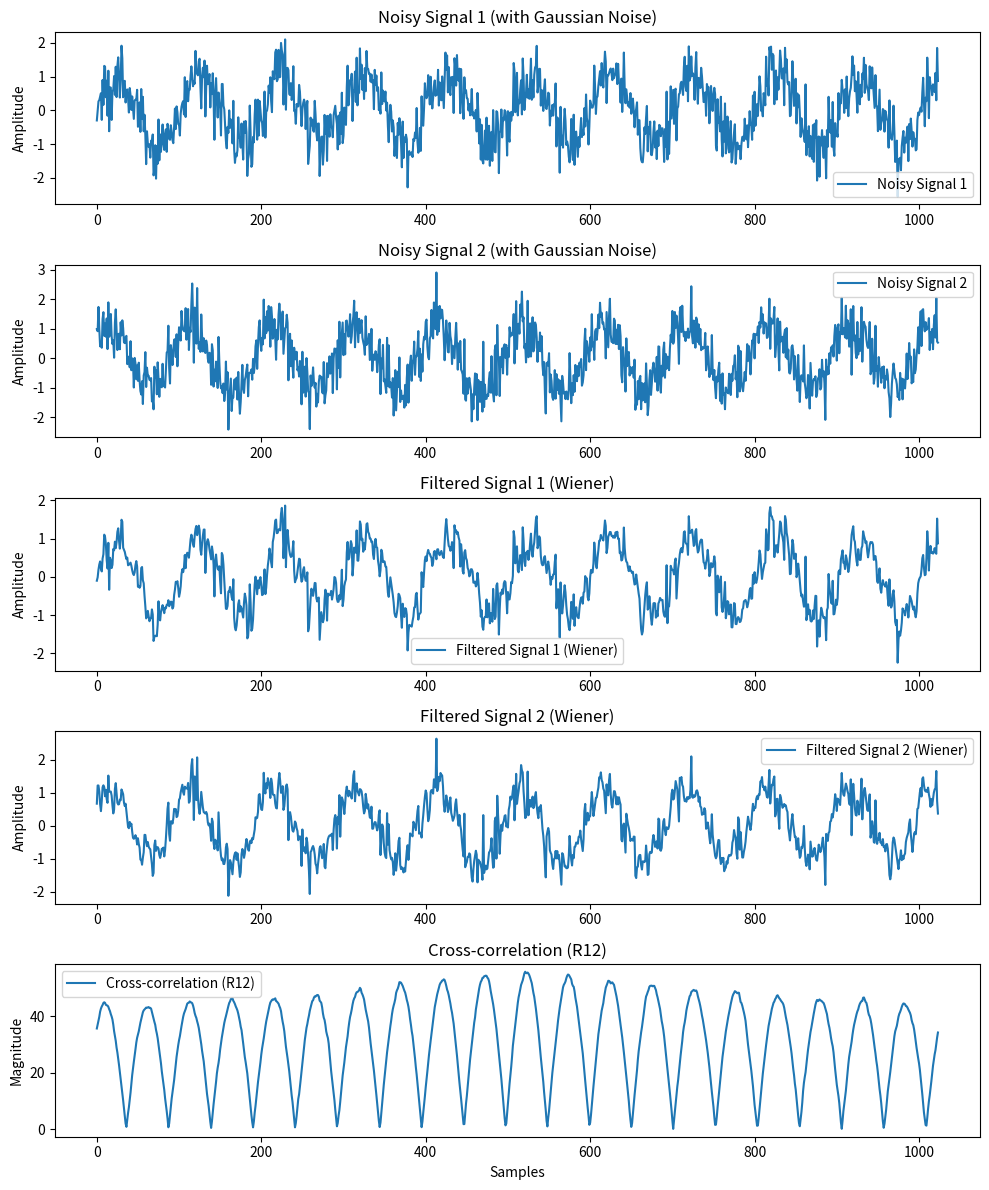

This chart was generated by the following Python code:
import numpy as np
import matplotlib.pyplot as plt
from scipy.fft import fft, ifft, fftshift
from scipy.signal import wiener

def calculate_delay(x1, x2, fs, N):
    """
    计算两个信号的时延并返回互相关结果 R12
    
    参数:
    x1: 第一个信号
    x2: 第二个信号
    fs: 采样频率 (Hz)
    N: 采样点数
    
    返回:
    delay: 时延 (秒)
    R12_shift: 互相关结果
    """
    # 傅里叶变换至频域
    x1_fft = fft(x1, N)
    x2_fft = fft(x2, N)
    
    # 计算互功率谱
    G = x1_fft * np.conj(x2_fft)
    
    # 相位变换加权
    w = 1.0 / np.abs(G)
    w[np.isinf(w)] = 0  # 防止除以0的情况

    w = np.clip(w, 0.1, 4.0)
    
    # 加权互功率谱
    Gw = G * w
    # Gw = G
    
    # 逆傅里叶变换得到互相关函数
    R12 = ifft(Gw)
    
    # 零频平移
    R12_shift = fftshift(R12)
    
    # 找峰值
    idx = np.argmax(np.abs(R12_shift))
    print(f"Peak index: {idx}")
    
    # 计算时延（N为采样点，fs为采样频率）
    sIndex = np.arange(-N // 2, N // 2)
    delay = -sIndex[idx] / fs
    
    return delay, R12_shift

# 示例
fs = 44100  # 采样频率
N = 1024    # 采样点数
t = np.linspace(0, 1, fs)
signal1_orig = np.sin(2 * np.pi * 440 * t)[:N]  # 440Hz 正弦波信号
signal2_orig = np.sin(2 * np.pi * 440 * t + np.pi/5)[:N]  # 带相位差的信号2

# 添加随机白噪声
noise1 = np.random.normal(0, 0.5, signal1_orig.shape)  # 白噪声，均值为0，标准差为0.05
noise2 = np.random.normal(0, 0.5, signal2_orig.shape)  # 白噪声，均值为0，标准差为0.05

# 对信号添加噪声
signal1_noisy = signal1_orig + noise1
signal2_noisy = (signal2_orig + noise2) * 1.05  # 对 signal2 的振幅进行微小调整（增加1%

signal1_filtered = wiener(signal1_noisy)
signal2_filtered = wiener(signal2_noisy)

# 计算时延和互相关结果
delay, R12_shift = calculate_delay(signal1_filtered, signal2_filtered, fs, N)

# 绘图
fig, axs = plt.subplots(5, 1, figsize=(10, 12))

print(f"Time delay: {delay:.8f} seconds")
angle = delay * 2 * np.pi * 440
print(f"Phase difference: {angle:.4f} radians")

# # 绘制原始信号 signal1
# axs[0].plot(signal1_orig, label="Original Signal 1")
# axs[0].set_title("Original Signal 1")
# axs[0].set_ylabel("Amplitude")
# axs[0].legend()

# # 绘制原始信号 signal2
# axs[1].plot(signal2_orig, label="Original Signal 2")
# axs[1].set_title("Original Signal 2")
# axs[1].set_ylabel("Amplitude")
# axs[1].legend()

# 绘制带噪声信号 signal1
axs[0].plot(signal1_noisy, label="Noisy Signal 1")
axs[0].set_title("Noisy Signal 1 (with Gaussian Noise)")
axs[0].set_ylabel("Amplitude")
axs[0].legend()

# 绘制带噪声信号 signal2
axs[1].plot(signal2_noisy, label="Noisy Signal 2")
axs[1].set_title("Noisy Signal 2 (with Gaussian Noise)")
axs[1].set_ylabel("Amplitude")
axs[1].legend()

# 绘制经过维纳滤波的信号 signal1
axs[2].plot(signal1_filtered, label="Filtered Signal 1 (Wiener)")
axs[2].set_title("Filtered Signal 1 (Wiener)")
axs[2].set_ylabel("Amplitude")
axs[2].legend()

# 绘制经过维纳滤波的信号 signal2
axs[3].plot(signal2_filtered, label="Filtered Signal 2 (Wiener)")
axs[3].set_title("Filtered Signal 2 (Wiener)")
axs[3].set_ylabel("Amplitude")
axs[3].legend()

# 绘制互相关结果 R12
axs[4].plot(np.abs(R12_shift), label="Cross-correlation (R12)")
axs[4].set_title("Cross-correlation (R12)")
axs[4].set_ylabel("Magnitude")
axs[4].set_xlabel("Samples")
axs[4].legend()

plt.tight_layout()
plt.show()

